Run: headless pygame with SDL's dummy video driver; simulated clock (each Clock.tick advances the game by its frame time, no real sleeping); random seed 0; keys injected as events and as key.get_pressed() state; no mouse input.
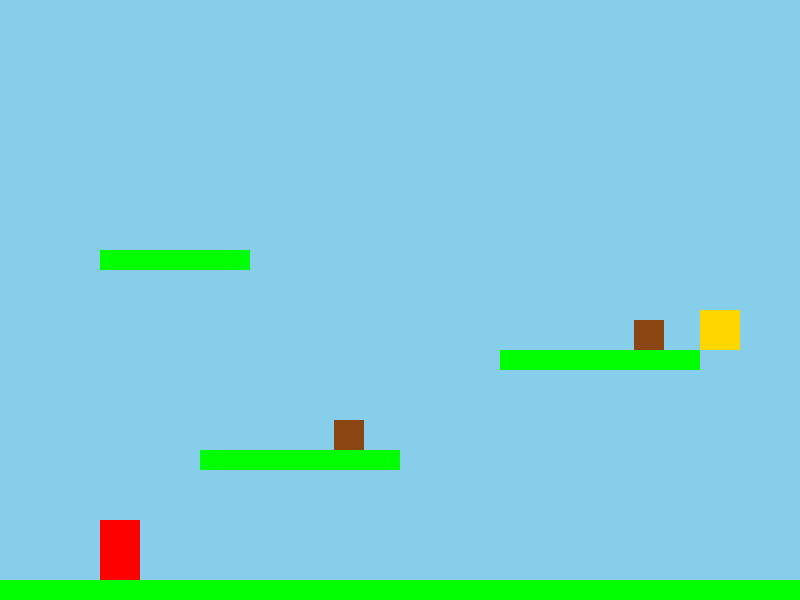
Frame 1 of 4 · flips 1–60 · no input
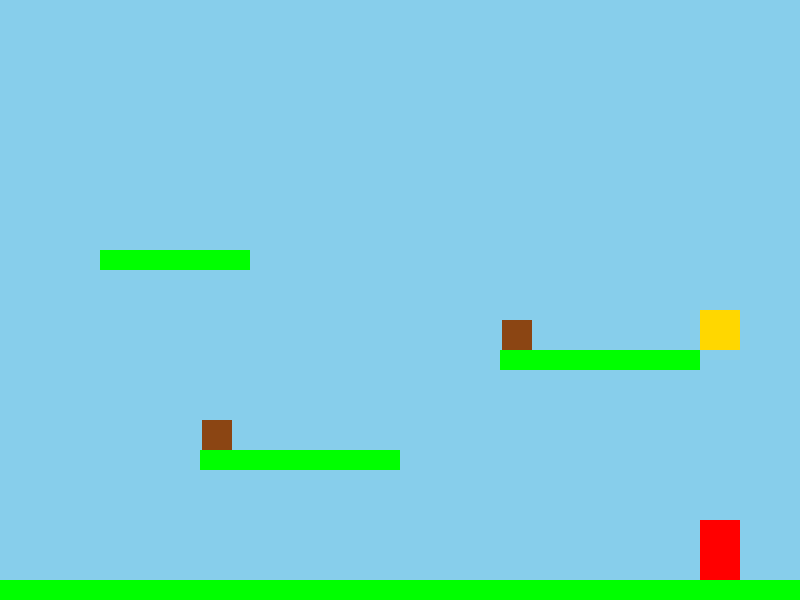
Frame 2 of 4 · flips 61–180 · tapped SPACE, RETURN · held RIGHT (→), D
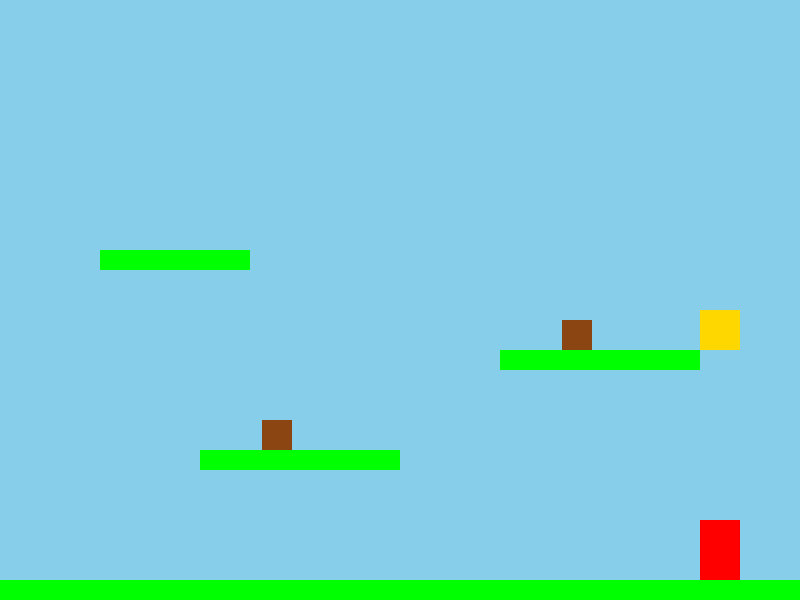
Frame 3 of 4 · flips 181–300 · held DOWN (↓), S
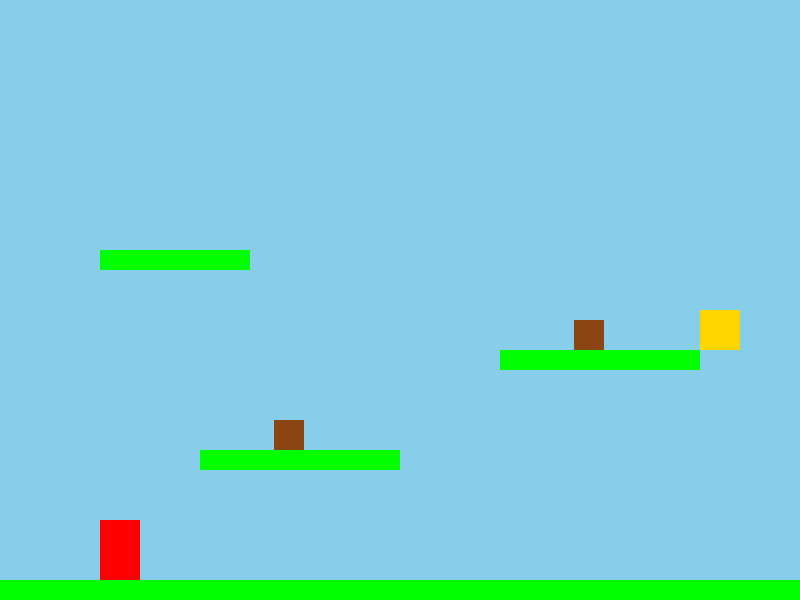
Frame 4 of 4 · flips 301–420 · held LEFT (←), A, UP (↑), W

The pygame program that drew these frames:

import pygame
import sys

# Initialize Pygame
pygame.init()

# Screen dimensions
SCREEN_WIDTH = 800
SCREEN_HEIGHT = 600
SCREEN_TITLE = "Super Mario Clone"

# Colors
WHITE = (255, 255, 255)
BLACK = (0, 0, 0)
BLUE = (135, 206, 235)  # Sky blue
RED = (255, 0, 0)
GREEN = (0, 255, 0)
BROWN = (139, 69, 19)
GOLD = (255, 215, 0)

# Player settings
PLAYER_WIDTH = 40
PLAYER_HEIGHT = 60
PLAYER_COLOR = RED
PLAYER_SPEED = 5
JUMP_FORCE = 15
GRAVITY = 0.8

class Platform(pygame.sprite.Sprite):
    def __init__(self, x, y, width, height):
        super().__init__()
        self.image = pygame.Surface((width, height))
        self.image.fill(GREEN)
        self.rect = self.image.get_rect()
        self.rect.x = x
        self.rect.y = y

class Goal(pygame.sprite.Sprite):
    def __init__(self, x, y):
        super().__init__()
        self.image = pygame.Surface((40, 40))
        self.image.fill(GOLD)
        self.rect = self.image.get_rect()
        self.rect.x = x
        self.rect.y = y

class Enemy(pygame.sprite.Sprite):
    def __init__(self, x, y, distance):
        super().__init__()
        self.image = pygame.Surface((30, 30))
        self.image.fill(BROWN)
        self.rect = self.image.get_rect()
        self.rect.x = x
        self.rect.y = y
        self.start_x = x
        self.distance = distance
        self.speed = 2
        self.direction = 1

    def update(self):
        self.rect.x += self.speed * self.direction
        if abs(self.rect.x - self.start_x) > self.distance:
            self.direction *= -1

class Player(pygame.sprite.Sprite):
    def __init__(self, platforms, enemies, goal):
        super().__init__()
        self.image = pygame.Surface((PLAYER_WIDTH, PLAYER_HEIGHT))
        self.image.fill(PLAYER_COLOR)
        self.rect = self.image.get_rect()
        self.rect.x = 100
        self.rect.y = SCREEN_HEIGHT - PLAYER_HEIGHT - 100
        self.velocity_y = 0
        self.on_ground = False
        self.platforms = platforms
        self.enemies = enemies
        self.goal = goal
        self.is_alive = True

    def update(self):
        if not self.is_alive:
            return

        keys = pygame.key.get_pressed()
        
        # Horizontal movement
        if keys[pygame.K_LEFT]:
            self.rect.x -= PLAYER_SPEED
        if keys[pygame.K_RIGHT]:
            self.rect.x += PLAYER_SPEED

        # Keep within screen bounds
        if self.rect.x < 0:
            self.rect.x = 0
        if self.rect.x > SCREEN_WIDTH - PLAYER_WIDTH:
            self.rect.x = SCREEN_WIDTH - PLAYER_WIDTH

        # Jumping
        if keys[pygame.K_SPACE] and self.on_ground:
            self.velocity_y = -JUMP_FORCE
            self.on_ground = False

        # Apply gravity
        self.velocity_y += GRAVITY
        self.rect.y += self.velocity_y

        # Collision with platforms
        self.on_ground = False
        hits = pygame.sprite.spritecollide(self, self.platforms, False)
        if hits:
            for platform in hits:
                # Falling down onto a platform
                if self.velocity_y > 0 and self.rect.bottom <= platform.rect.bottom + self.velocity_y:
                    self.rect.bottom = platform.rect.top
                    self.velocity_y = 0
                    self.on_ground = True
                # Jumping up into a platform
                elif self.velocity_y < 0 and self.rect.top >= platform.rect.top + self.velocity_y:
                    self.rect.top = platform.rect.bottom
                    self.velocity_y = 0

        # Ground collision (bottom of screen)
        if self.rect.y >= SCREEN_HEIGHT - PLAYER_HEIGHT:
            self.rect.y = SCREEN_HEIGHT - PLAYER_HEIGHT
            self.velocity_y = 0
            self.on_ground = True

        # Collision with enemies
        enemy_hits = pygame.sprite.spritecollide(self, self.enemies, False)
        if enemy_hits:
            for enemy in enemy_hits:
                # Jump on top of enemy to kill it
                if self.velocity_y > 0 and self.rect.bottom <= enemy.rect.bottom:
                    enemy.kill()
                    self.velocity_y = -JUMP_FORCE / 2 # Bounce off
                else:
                    # Hit by enemy
                    self.is_alive = False
                    print("Game Over!")
                    pygame.quit()
                    sys.exit()
        
        # Collision with goal
        if pygame.sprite.collide_rect(self, self.goal):
            print("You Win!")
            pygame.quit()
            sys.exit()

# Set up the screen
screen = pygame.display.set_mode((SCREEN_WIDTH, SCREEN_HEIGHT))
pygame.display.set_caption(SCREEN_TITLE)

# Clock for controlling frame rate
clock = pygame.time.Clock()
FPS = 60

def main():
    # Create sprite groups
    all_sprites = pygame.sprite.Group()
    platforms = pygame.sprite.Group()
    enemies = pygame.sprite.Group()

    # Create platforms
    # Ground platform
    ground = Platform(0, SCREEN_HEIGHT - 20, SCREEN_WIDTH, 20)
    platforms.add(ground)
    all_sprites.add(ground)

    # Floating platforms
    p1 = Platform(200, 450, 200, 20)
    p2 = Platform(500, 350, 200, 20)
    p3 = Platform(100, 250, 150, 20)
    
    platforms.add(p1, p2, p3)
    all_sprites.add(p1, p2, p3)

    # Create enemies
    e1 = Enemy(250, 420, 100)
    e2 = Enemy(550, 320, 100)
    enemies.add(e1, e2)
    all_sprites.add(e1, e2)

    # Create goal
    goal = Goal(700, 310)
    all_sprites.add(goal)

    player = Player(platforms, enemies, goal)
    all_sprites.add(player)

    running = True
    while running:
        # Event handling
        for event in pygame.event.get():
            if event.type == pygame.QUIT:
                running = False

        # Update
        all_sprites.update()

        # Drawing
        screen.fill(BLUE)
        all_sprites.draw(screen)

        # Update the display
        pygame.display.flip()

        # Cap the frame rate
        clock.tick(FPS)

    pygame.quit()
    sys.exit()

if __name__ == "__main__":
    main()
